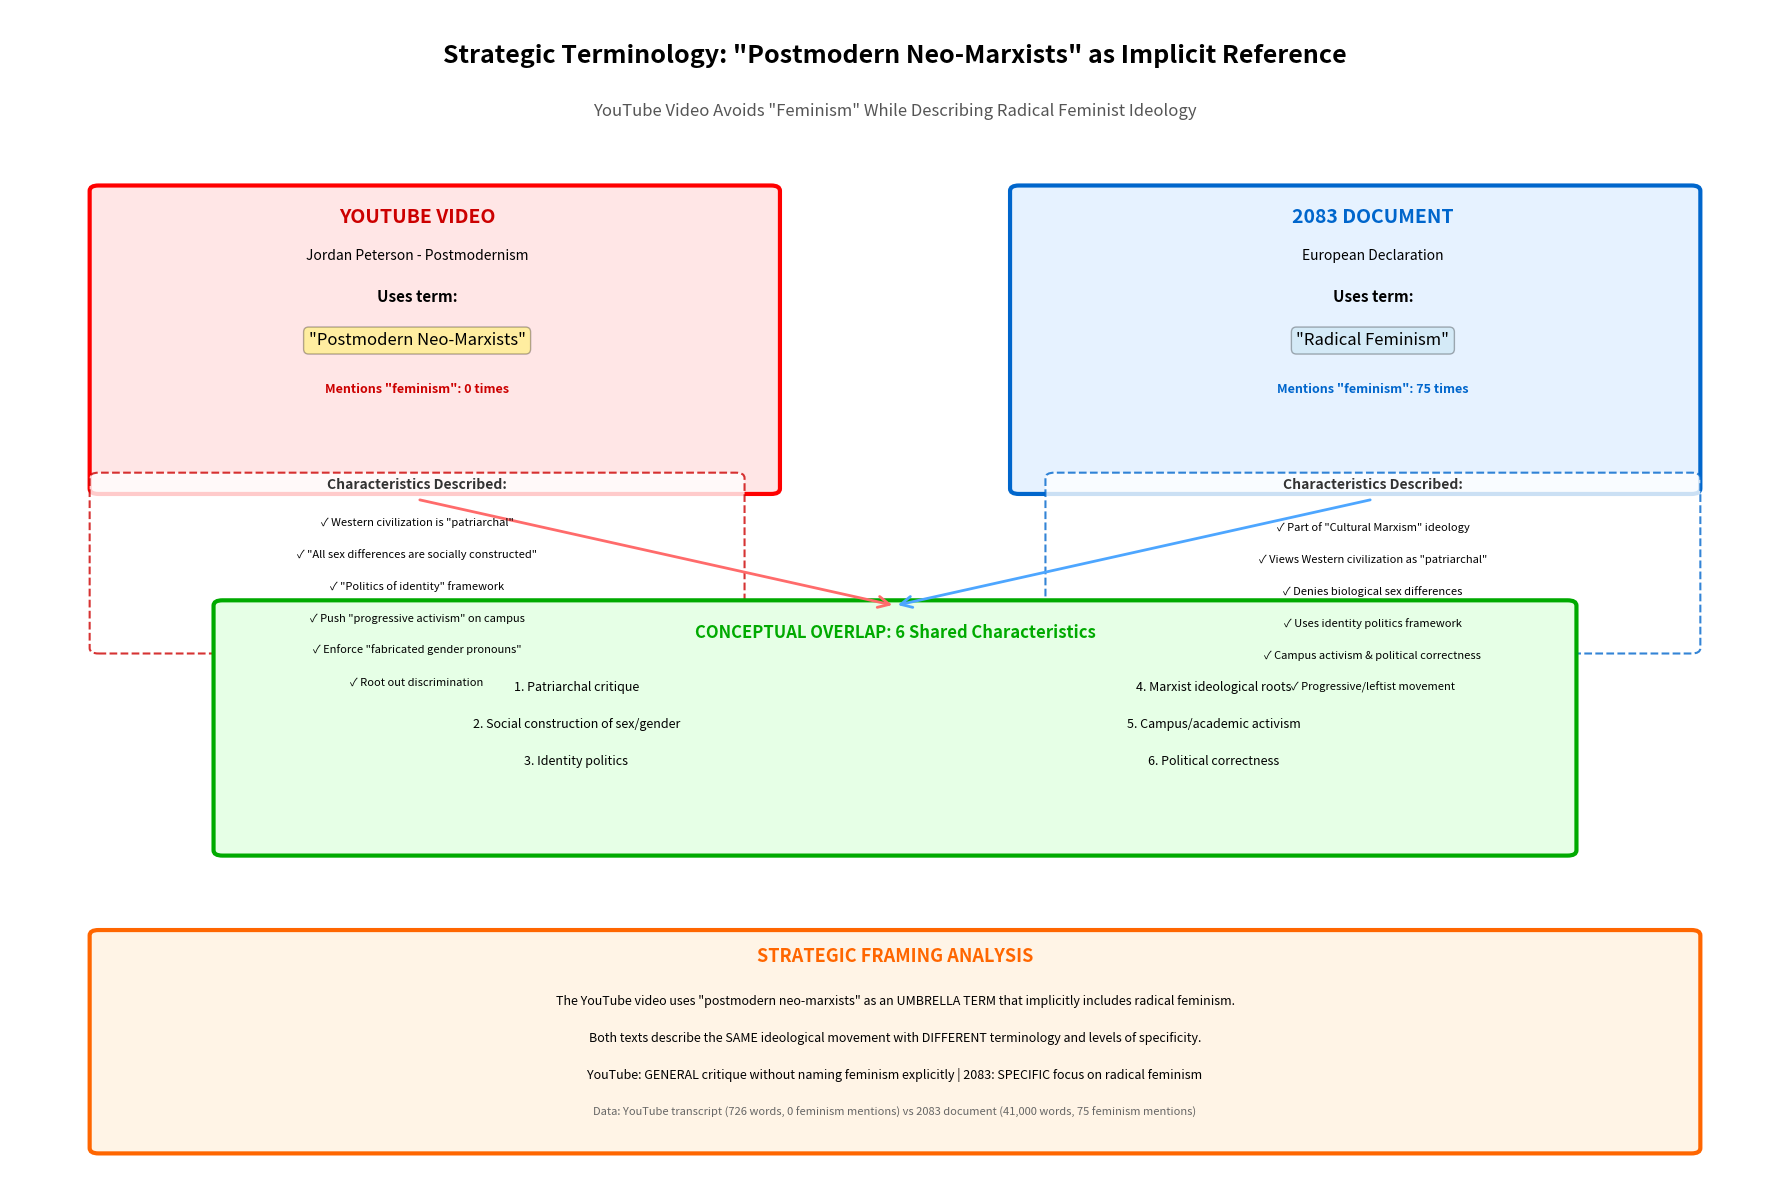

Reproduce this figure in Python.
#!/usr/bin/env python3
"""
Create visualization showing how YouTube video implicitly references 
radical feminism through 'postmodern neo-marxist' terminology.
"""

import matplotlib.pyplot as plt
import matplotlib.patches as mpatches
from matplotlib.patches import FancyBboxPatch, FancyArrowPatch
import numpy as np

# Create figure with white background
fig, ax = plt.subplots(figsize=(18, 12))
fig.patch.set_facecolor('white')
ax.set_xlim(0, 10)
ax.set_ylim(0, 11)
ax.axis('off')

# Title
ax.text(5, 10.5, 'Strategic Terminology: "Postmodern Neo-Marxists" as Implicit Reference', 
        ha='center', fontsize=18, fontweight='bold')
ax.text(5, 10.0, 'YouTube Video Avoids "Feminism" While Describing Radical Feminist Ideology', 
        ha='center', fontsize=12, style='italic', color='#555')

# LEFT SIDE: YouTube Video
# Box for YouTube
youtube_box = FancyBboxPatch((0.5, 6.5), 3.8, 2.8, 
                             boxstyle="round,pad=0.05", 
                             edgecolor='#FF0000', facecolor='#FFE6E6', 
                             linewidth=3)
ax.add_patch(youtube_box)

ax.text(2.3, 9.0, 'YOUTUBE VIDEO', ha='center', fontsize=14, fontweight='bold', color='#CC0000')
ax.text(2.3, 8.65, 'Jordan Peterson - Postmodernism', ha='center', fontsize=10, style='italic')
ax.text(2.3, 8.25, 'Uses term:', ha='center', fontsize=11, fontweight='bold')
ax.text(2.3, 7.85, '"Postmodern Neo-Marxists"', ha='center', fontsize=12, 
        bbox=dict(boxstyle='round', facecolor='yellow', alpha=0.3))
ax.text(2.3, 7.4, 'Mentions "feminism": 0 times', ha='center', fontsize=9, 
        color='#CC0000', fontweight='bold')

# Characteristics of "postmodern neo-marxists" in YouTube
# Add inner box for characteristics
char_box_yt = FancyBboxPatch((0.5, 5.0), 3.6, 1.6,
                             boxstyle="round,pad=0.05",
                             edgecolor='#CC0000', facecolor='white',
                             linewidth=1.5, linestyle='--', alpha=0.8)
ax.add_patch(char_box_yt)

char_y = 6.5
ax.text(2.3, char_y, 'Characteristics Described:', ha='center', fontsize=10, 
        fontweight='bold', color='#333')
characteristics_yt = [
    '✓ Western civilization is "patriarchal"',
    '✓ "All sex differences are socially constructed"',
    '✓ "Politics of identity" framework',
    '✓ Push "progressive activism" on campus',
    '✓ Enforce "fabricated gender pronouns"',
    '✓ Root out discrimination'
]

y_pos = char_y - 0.35
for char in characteristics_yt:
    ax.text(2.3, y_pos, char, ha='center', fontsize=8, color='#000')
    y_pos -= 0.3

# RIGHT SIDE: 2083 Document
# Box for 2083
doc_box = FancyBboxPatch((5.7, 6.5), 3.8, 2.8, 
                         boxstyle="round,pad=0.05", 
                         edgecolor='#0066CC', facecolor='#E6F2FF', 
                         linewidth=3)
ax.add_patch(doc_box)

ax.text(7.7, 9.0, '2083 DOCUMENT', ha='center', fontsize=14, fontweight='bold', color='#0066CC')
ax.text(7.7, 8.65, 'European Declaration', ha='center', fontsize=10, style='italic')
ax.text(7.7, 8.25, 'Uses term:', ha='center', fontsize=11, fontweight='bold')
ax.text(7.7, 7.85, '"Radical Feminism"', ha='center', fontsize=12, 
        bbox=dict(boxstyle='round', facecolor='lightblue', alpha=0.3))
ax.text(7.7, 7.4, 'Mentions "feminism": 75 times', ha='center', fontsize=9, 
        color='#0066CC', fontweight='bold')
# Characteristics of "radical feminism" in 2083
# Add inner box for characteristics
char_box_doc = FancyBboxPatch((5.9, 5.0), 3.6, 1.6,
                              boxstyle="round,pad=0.05",
                              edgecolor='#0066CC', facecolor='white',
                              linewidth=1.5, linestyle='--', alpha=0.8)
ax.add_patch(char_box_doc)

ax.text(7.7, 6.5, 'Characteristics Described:', ha='center', fontsize=10, 
        fontweight='bold', color='#333')
characteristics_doc = [
    '✓ Part of "Cultural Marxism" ideology',
    '✓ Views Western civilization as "patriarchal"',
    '✓ Denies biological sex differences',
    '✓ Uses identity politics framework',
    '✓ Campus activism & political correctness',
    '✓ Progressive/leftist movement'
]

y_pos = 6.1
for char in characteristics_doc:
    ax.text(7.7, y_pos, char, ha='center', fontsize=8, color='#000')
    y_pos -= 0.3

# CENTER: Overlap analysis
overlap_box = FancyBboxPatch((1.2, 3.1), 7.6, 2.3, 
                             boxstyle="round,pad=0.05", 
                             edgecolor='#00AA00', facecolor='#E6FFE6', 
                             linewidth=3)
ax.add_patch(overlap_box)

ax.text(5, 5.1, 'CONCEPTUAL OVERLAP: 6 Shared Characteristics', 
        ha='center', fontsize=12, fontweight='bold', color='#00AA00')

shared = [
    '1. Patriarchal critique',
    '2. Social construction of sex/gender',
    '3. Identity politics',
    '4. Marxist ideological roots',
    '5. Campus/academic activism',
    '6. Political correctness'
]

# Display shared characteristics in 2 columns
col1_x = 3.2
col2_x = 6.8
y_start = 4.6

for i, item in enumerate(shared):
    if i < 3:
        ax.text(col1_x, y_start - (i * 0.35), item, ha='center', fontsize=9, color='#000')
    else:
        ax.text(col2_x, y_start - ((i-3) * 0.35), item, ha='center', fontsize=9, color='#000')

# Arrows showing connection
arrow1 = FancyArrowPatch((2.3, 6.4), (5, 5.4),
                        arrowstyle='->', mutation_scale=20, 
                        color='#FF6B6B', linewidth=2)
ax.add_patch(arrow1)

arrow2 = FancyArrowPatch((7.7, 6.4), (5, 5.4),
                        arrowstyle='->', mutation_scale=20, 
                        color='#4DA6FF', linewidth=2)
ax.add_patch(arrow2)

# BOTTOM: Conclusion box
conclusion_box = FancyBboxPatch((0.5, 0.3), 9, 2.0, 
                                boxstyle="round,pad=0.05", 
                                edgecolor='#FF6600', facecolor='#FFF4E6', 
                                linewidth=3)
ax.add_patch(conclusion_box)

ax.text(5, 2.05, 'STRATEGIC FRAMING ANALYSIS', ha='center', fontsize=13, 
        fontweight='bold', color='#FF6600')

conclusion_text = [
    'The YouTube video uses "postmodern neo-marxists" as an UMBRELLA TERM that implicitly includes radical feminism.',
    'Both texts describe the SAME ideological movement with DIFFERENT terminology and levels of specificity.',
    'YouTube: GENERAL critique without naming feminism explicitly | 2083: SPECIFIC focus on radical feminism'
]

y_pos = 1.65
for line in conclusion_text:
    ax.text(5, y_pos, line, ha='center', fontsize=9, color='#000')
    y_pos -= 0.35

# Add data note
ax.text(5, 0.6, 'Data: YouTube transcript (726 words, 0 feminism mentions) vs 2083 document (41,000 words, 75 feminism mentions)', 
        ha='center', fontsize=8, style='italic', color='#666')

plt.tight_layout()
plt.savefig('implicit_feminism_reference_visualization.png', dpi=300, bbox_inches='tight', 
            facecolor='white', edgecolor='none')
print("Visualization saved: implicit_feminism_reference_visualization.png")
